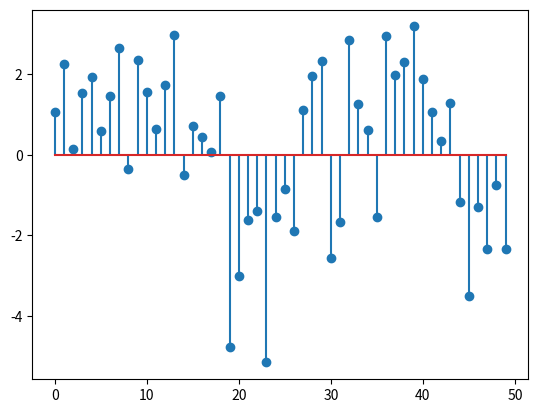
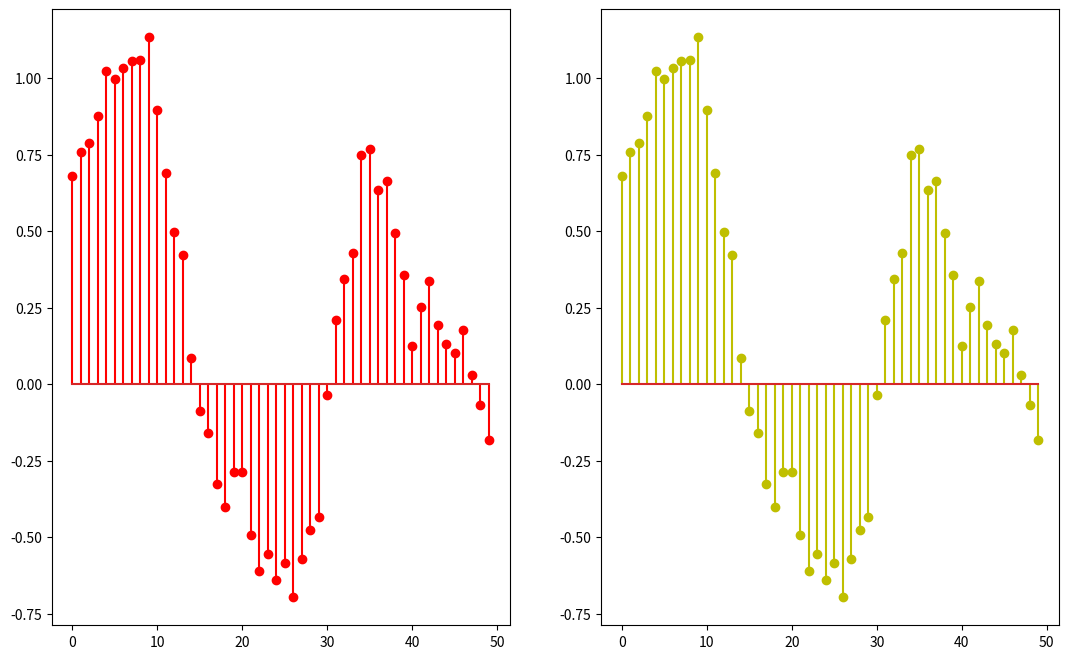

These charts were generated, in order, by the following Python code:
# In this We will try to check wheter Mean_Filter is LTI system or not

import numpy as np
import matplotlib.pyplot as plt

def Add_Noise(signal,mu = 0,sigma = 1):									# Function to add noise
	gaussian_noise = np.random.normal(0, 1, signal.shape[0])
	signal_noise = signal + gaussian_noise
	
	return signal_noise
	

def Mean_Filter(signal,M):												# Function to apply Mean Filter
	p,q,s = M,signal.shape[0]- M,signal.shape[0]
	signal_change = np.zeros(s+2*M)
	signal_change[M:s+M] = signal
	signal_new = np.zeros(s)
		
	for i in range(M,s+M):
		signal_new[i-M] = np.mean(signal_change[i-M:i+M])
	
	time = np.arange(s)	
	
	return signal_new,time
	
def Sin_Discrete(a,b,F,A = 1,f = 1):									# Generating Discrete Sinusoid
	"""
	A = Amplitude
	F = Sampling Frequency
	f = Frequency
	"a" and "b" are range for plotting the graph
	"""	
	time = np.arange(a,b,1)
	amplitude = A*np.sin(2*np.pi*time*f/F)
	
	return amplitude,time

def Cos_Discrete(a,b,F,A = 1,f = 1):									# Generating Discrete Cosine
	"""
	A = Amplitude
	F = Sampling Frequency
	f = Frequency
	"a" and "b" are range for plotting the graph
	"""	
	time = np.arange(a,b,1)
	amplitude = A*np.cos(2*np.pi*time*f/F)
	
	return amplitude,time
		
C,time = Cos_Discrete(0,50,32)
S,time = Sin_Discrete(0,50,32)

#plt.stem(time,S)
#plt.stem(time,C,'y')
#plt.show()

C_noise = Add_Noise(C)
S_noise = Add_Noise(S)

#plt.stem(time,S_noise)
#plt.stem(time,C_noise,'r')
#plt.show()

Sum = np.add(S,C)
Sum_noise = S_noise + C_noise
plt.stem(time,Sum_noise)
plt.show()

C_filtered_Mean,time = Mean_Filter(C_noise,10)
S_filtered_Mean,time = Mean_Filter(S_noise,10)
Filtered_Sum = S_filtered_Mean + C_filtered_Mean

Sum_filtered_Mean,time = Mean_Filter(Sum_noise,10)

plt.figure(figsize=(13, 8))

ax = plt.subplot(1, 2, 1)
plt.stem(time,Filtered_Sum,'r')

ax = plt.subplot(1,2,2)
plt.stem(time,Sum_filtered_Mean,'y')
plt.show()
